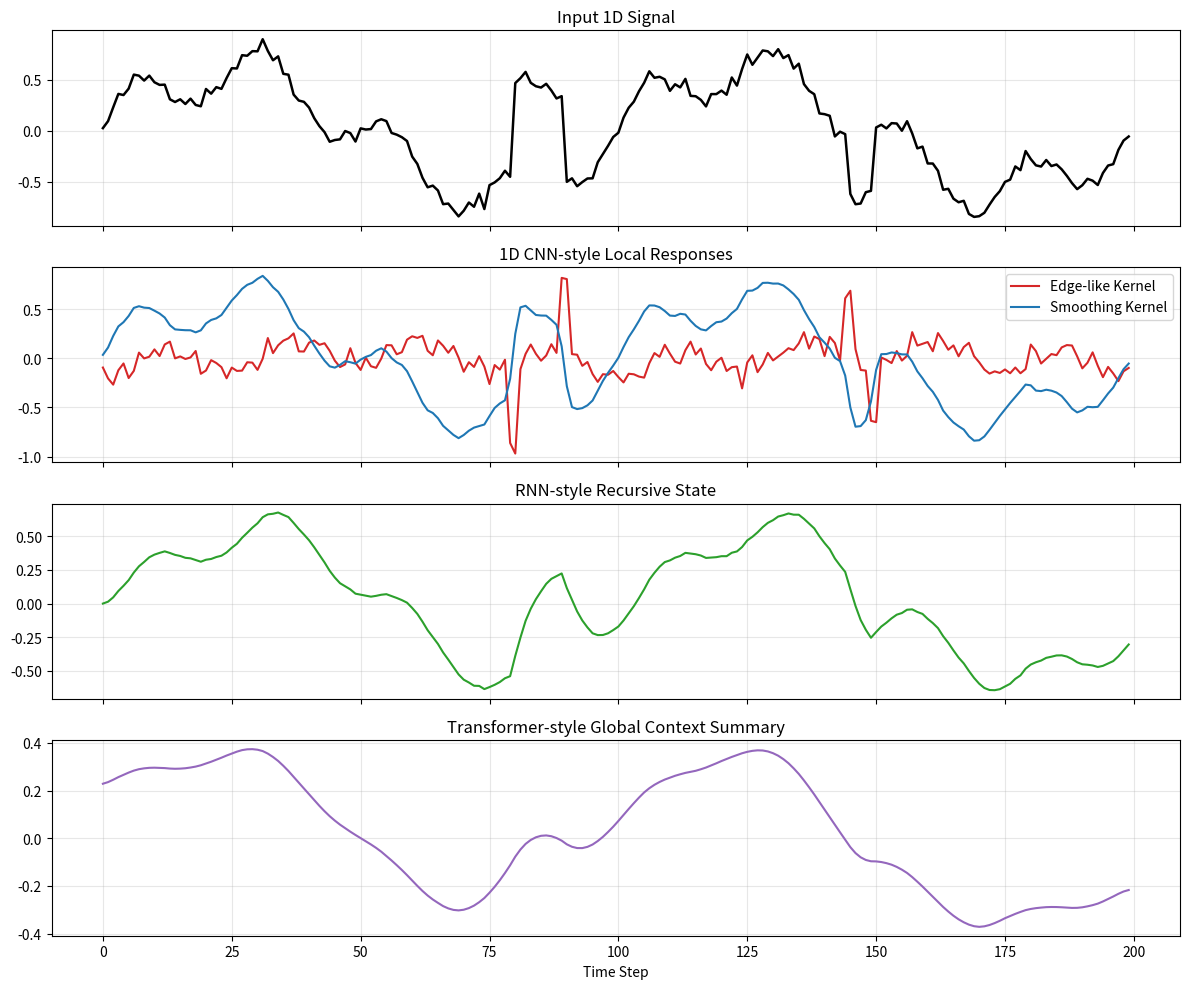

Write the Python code that produced this figure.
"""
实验3.5：序列模型与一维信号处理
对应章节：第3章 - 深度学习快速通道
目标：对比1D CNN、RNN和Transformer风格模型在时序信号上的建模方式
"""

from pathlib import Path

import matplotlib.pyplot as plt
import numpy as np

plt.rcParams["font.family"] = "sans-serif"
plt.rcParams["axes.unicode_minus"] = False

TIME_STEPS = 200
OUTPUT_PATH = Path("assets/ch03_sequence_models.png")


def generate_signal(timesteps=TIME_STEPS, seed=42):
    rng = np.random.RandomState(seed)
    x = np.linspace(0, 4 * np.pi, timesteps)
    signal = 0.6 * np.sin(x) + 0.25 * np.sin(4 * x)
    signal = signal.copy()
    signal[80:90] += 0.8
    signal[145:150] -= 0.6
    signal += 0.05 * rng.randn(timesteps)
    return signal


def cnn_style_responses(signal):
    kernel_local = np.array([-1.0, 0.0, 1.0])
    kernel_smooth = np.array([0.25, 0.5, 0.25])
    edge_response = np.convolve(signal, kernel_local, mode="same")
    smooth_response = np.convolve(signal, kernel_smooth, mode="same")
    return edge_response, smooth_response


def rnn_style_state(signal, alpha=0.85):
    state = np.zeros(len(signal))
    for t in range(1, len(signal)):
        state[t] = alpha * state[t - 1] + (1 - alpha) * signal[t]
    return state


def transformer_like_summary(signal, window=25, decay=8, global_mix=0.3):
    summary = np.zeros(len(signal))
    for t in range(len(signal)):
        left = max(0, t - window)
        right = min(len(signal), t + window)
        local = signal[left:right]
        weights = np.exp(-np.abs(np.arange(left, right) - t) / decay)
        weights = weights / weights.sum()
        summary[t] = np.sum(local * weights)

    global_context = np.mean(signal)
    combined = (1 - global_mix) * summary + global_mix * global_context
    return summary, combined, global_context


def run_experiment(seed=42):
    signal = generate_signal(seed=seed)
    cnn_edge, cnn_smooth = cnn_style_responses(signal)
    rnn_state = rnn_style_state(signal)
    attention_summary, transformer_like, global_context = transformer_like_summary(signal)

    return {
        "signal": signal,
        "cnn_edge": cnn_edge,
        "cnn_smooth": cnn_smooth,
        "rnn_state": rnn_state,
        "attention_summary": attention_summary,
        "transformer_like": transformer_like,
        "global_context": global_context,
        "timesteps": len(signal),
    }


def print_summary(result):
    signal = result["signal"]
    print("=" * 70)
    print("Sequence Models and 1D Signal Processing")
    print("=" * 70)
    print(f"信号长度: {result['timesteps']}")
    print(f"信号均值: {signal.mean():.4f}")
    print(f"信号标准差: {signal.std():.4f}")
    print()
    print("模型直觉对比:")
    print("- 1D CNN: 更关注局部变化和模式")
    print("- RNN: 通过递推状态累积历史信息")
    print("- Transformer-like: 通过全局注意机制聚合远近信息")
    print("=" * 70)


def plot_results(result, output_path=OUTPUT_PATH):
    fig, axes = plt.subplots(4, 1, figsize=(12, 10), sharex=True)

    axes[0].plot(result["signal"], color="black", linewidth=1.8)
    axes[0].set_title("Input 1D Signal")
    axes[0].grid(True, alpha=0.3)

    axes[1].plot(result["cnn_edge"], label="Edge-like Kernel", color="tab:red")
    axes[1].plot(result["cnn_smooth"], label="Smoothing Kernel", color="tab:blue")
    axes[1].set_title("1D CNN-style Local Responses")
    axes[1].legend()
    axes[1].grid(True, alpha=0.3)

    axes[2].plot(result["rnn_state"], color="tab:green")
    axes[2].set_title("RNN-style Recursive State")
    axes[2].grid(True, alpha=0.3)

    axes[3].plot(result["transformer_like"], color="tab:purple")
    axes[3].set_title("Transformer-style Global Context Summary")
    axes[3].grid(True, alpha=0.3)
    axes[3].set_xlabel("Time Step")

    plt.tight_layout()
    output_path = Path(output_path)
    output_path.parent.mkdir(parents=True, exist_ok=True)
    plt.savefig(output_path, dpi=120, bbox_inches="tight")
    plt.close(fig)
    return output_path


def main():
    result = run_experiment()
    print_summary(result)
    output_path = plot_results(result)
    print(f"Figure saved to: {output_path}")


if __name__ == "__main__":
    main()
